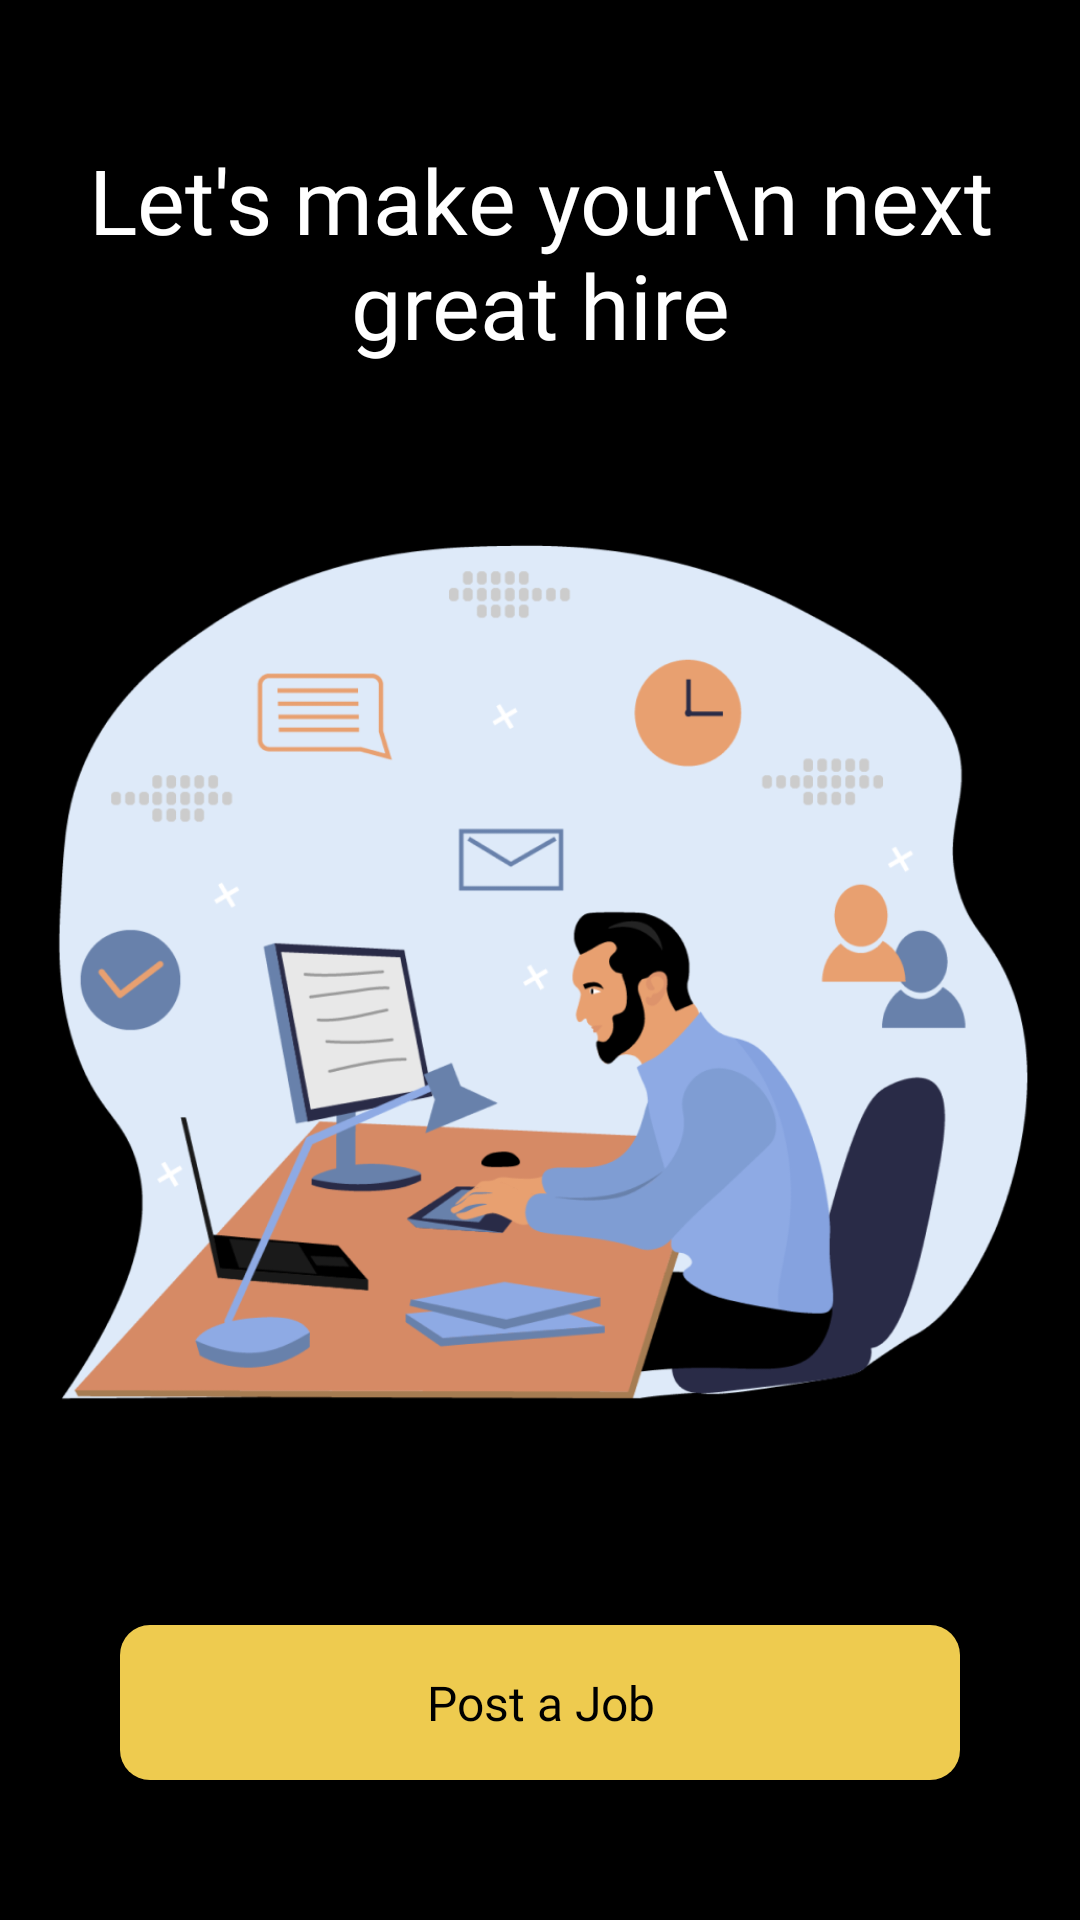

This screen was rendered from an Android layout file. Write that file and the resources it references.
<!-- AndroidManifest.xml: application theme Theme.HumanResource -->
<!-- res/layout/activity_employer_welcome.xml -->
<?xml version="1.0" encoding="utf-8"?>
<LinearLayout xmlns:android="http://schemas.android.com/apk/res/android"
    xmlns:app="http://schemas.android.com/apk/res-auto"
    xmlns:tools="http://schemas.android.com/tools"
    android:layout_width="match_parent"
    android:layout_height="match_parent"
    android:orientation="vertical"
    android:background="@color/black"
    android:layout_gravity="center"
    android:gravity="center"
    tools:context=".Activities.EmployerWelcomeActivity.EmployerWelcomeActivity">
<TextView
    android:layout_width="match_parent"
    android:layout_height="wrap_content"
    android:text="Let's make your\n next great hire"
    android:textSize="30sp"
    android:layout_gravity="center"
    android:gravity="center"
    android:fontFamily="@font/sfprodisplaybold"
    android:textColor="@color/white"/>

    <ImageView
        android:layout_width="match_parent"
        android:layout_height="350dp"
        android:src="@drawable/welcomeman"
        android:layout_marginTop="30dp"/>

    <TextView
        android:id="@+id/tv_postjob"
        android:layout_width="match_parent"
        android:layout_height="wrap_content"
        android:text="Post a Job"
        android:padding="15dp"
        android:textSize="16sp"
        android:layout_gravity="center"
        android:gravity="center"
        android:background="@drawable/buttonbackground"
        android:textColor="@color/black"
        android:fontFamily="@font/sfprodisplaybold"
        android:layout_marginLeft="40dp"
        android:layout_marginRight="40dp"
        android:layout_marginTop="40dp"/>

</LinearLayout>
<!-- resources referenced by this layout -->
<resources>
  <color name="black">#FF000000</color>
  <color name="white">#FFFFFFFF</color>
  <!-- drawable buttonbackground (drawable) -->
  <?xml version="1.0" encoding="utf-8"?>
  <shape xmlns:android="http://schemas.android.com/apk/res/android"
      android:shape="rectangle">
      <solid android:color="@color/appgoldencolor" />
      <corners android:bottomRightRadius="10dp"
          android:bottomLeftRadius="10dp"
          android:topRightRadius="10dp"
          android:topLeftRadius="10dp"/>
  </shape>
  <!-- drawable welcomeman: png bitmap (drawable, 129843 bytes) -->
  <style name="Theme.HumanResource" parent="Theme.Design.NoActionBar">
          
          <item name="colorPrimary">@color/purple_500</item>
          <item name="colorPrimaryVariant">@color/black</item>
          <item name="colorOnPrimary">@color/white</item>
          
          <item name="colorSecondary">@color/teal_200</item>
          <item name="colorSecondaryVariant">@color/teal_700</item>
          <item name="colorOnSecondary">@color/black</item>
          
          <item name="android:statusBarColor" tools:targetApi="l">?attr/colorPrimaryVariant</item>
          
      </style>
  <color name="appgoldencolor">#EECB4F</color>
  <color name="purple_500">#FF6200EE</color>
  <color name="teal_200">#FF03DAC5</color>
  <color name="teal_700">#FF018786</color>
</resources>
